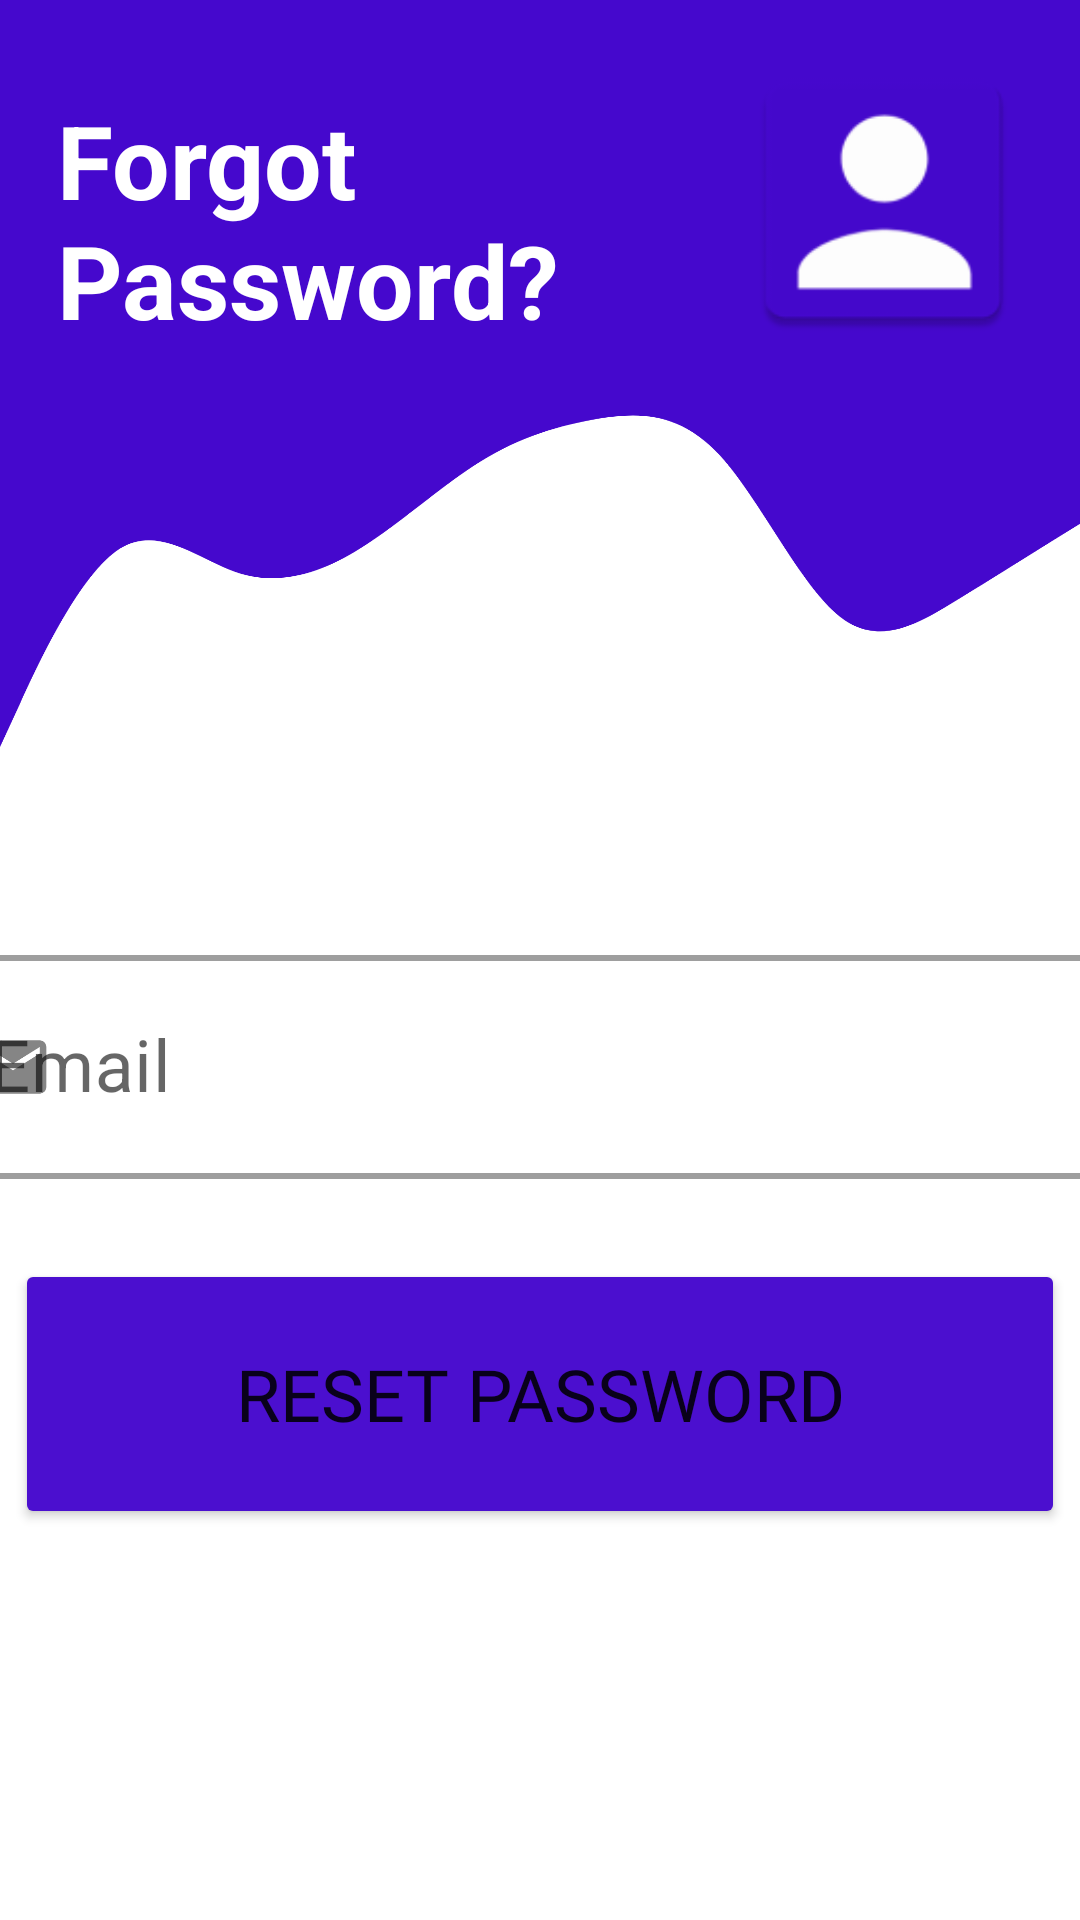

Write the Android layout XML for this screen, with the resource values it uses.
<!-- AndroidManifest.xml: application theme Theme.MedCare -->
<!-- res/layout/activity_forgot_password.xml -->
<?xml version="1.0" encoding="utf-8"?>
<androidx.constraintlayout.widget.ConstraintLayout xmlns:android="http://schemas.android.com/apk/res/android"
    xmlns:app="http://schemas.android.com/apk/res-auto"
    xmlns:tools="http://schemas.android.com/tools"
    android:layout_width="match_parent"
    android:layout_height="match_parent"
    tools:context=".forgotPassword">

    <View
        android:id="@+id/headerView"
        android:layout_width="match_parent"
        android:layout_height="125dp"
        android:background="#4508CD"
        app:layout_constraintBottom_toBottomOf="parent"
        app:layout_constraintEnd_toEndOf="parent"
        app:layout_constraintHorizontal_bias="1.0"
        app:layout_constraintStart_toStartOf="parent"
        app:layout_constraintTop_toTopOf="parent"
        app:layout_constraintVertical_bias="0.0" />

    <ImageView
        android:id="@+id/userIcon"
        android:layout_width="99dp"
        android:layout_height="116dp"
        android:layout_marginEnd="16dp"
        android:src="@mipmap/icon_profile4"
        app:layout_constraintBottom_toTopOf="@+id/view2"
        app:layout_constraintEnd_toEndOf="parent"
        app:layout_constraintHorizontal_bias="0.91"
        app:layout_constraintStart_toEndOf="@+id/loginBanner"
        app:layout_constraintTop_toTopOf="parent"
        app:layout_constraintVertical_bias="1.0" />

    <View
        android:id="@+id/view2"
        android:layout_width="match_parent"
        android:layout_height="124dp"
        android:background="@drawable/ic_wave__3_"
        app:layout_constraintBottom_toBottomOf="parent"
        app:layout_constraintEnd_toEndOf="parent"
        app:layout_constraintHorizontal_bias="0.0"
        app:layout_constraintStart_toStartOf="parent"
        app:layout_constraintTop_toBottomOf="@+id/headerView"
        app:layout_constraintVertical_bias="0.0" />

    <TextView
        android:id="@+id/TxtBanner"
        android:layout_width="269dp"
        android:layout_height="114dp"
        android:layout_marginTop="32dp"
        android:layout_marginBottom="24dp"
        android:paddingStart="10dp"
        android:paddingTop="20dp"
        android:text="Forgot Password?"
        android:textColor="#FFFFFF"
        android:textSize="34sp"
        android:textStyle="bold"
        app:layout_constraintBottom_toTopOf="@+id/view2"
        app:layout_constraintEnd_toEndOf="@+id/headerView"
        app:layout_constraintHorizontal_bias="0.1"
        app:layout_constraintStart_toStartOf="@+id/headerView"
        app:layout_constraintTop_toTopOf="parent"
        app:layout_constraintVertical_bias="0.48000002" />

    <com.google.android.material.textfield.TextInputLayout
        android:id="@+id/textInputLayout"
        style="@style/Widget.MaterialComponents.TextInputLayout.OutlinedBox"
        android:layout_width="400dp"
        android:layout_height="80dp"
        android:layout_marginTop="64dp"
        android:hint="Email"
        app:boxCornerRadiusBottomEnd="20dp"
        app:boxCornerRadiusBottomStart="20dp"
        app:boxCornerRadiusTopEnd="20dp"
        app:boxCornerRadiusTopStart="20dp"
        app:boxStrokeWidth="2dp"
        app:boxStrokeWidthFocused="2dp"
        app:layout_constraintBottom_toBottomOf="parent"
        app:layout_constraintEnd_toEndOf="parent"
        app:layout_constraintStart_toStartOf="parent"
        app:layout_constraintTop_toBottomOf="@+id/view2"
        app:layout_constraintVertical_bias="0.0"
        app:startIconDrawable="@drawable/ic_mail">

        <com.google.android.material.textfield.TextInputEditText
            android:id="@+id/ResetPwdMail"
            android:layout_width="match_parent"
            android:layout_height="match_parent"

            android:textSize="24sp" />
    </com.google.android.material.textfield.TextInputLayout>

    <Button
        android:id="@+id/resetPwdBtn"
        android:layout_width="350dp"
        android:layout_height="90dp"
        android:backgroundTint="#4B0FCF"
        android:elevation="10dp"
        android:fontFamily="@font/days_one"
        android:padding="10dp"
        android:text="RESET PASSWORD"
        android:textSize="24sp"
        app:cornerRadius="20dp"
        app:layout_constraintBottom_toBottomOf="parent"
        app:layout_constraintEnd_toEndOf="parent"
        app:layout_constraintStart_toStartOf="parent"
        app:layout_constraintTop_toBottomOf="@+id/textInputLayout"
        app:layout_constraintVertical_bias="0.17000002" />


</androidx.constraintlayout.widget.ConstraintLayout>
<!-- resources referenced by this layout -->
<resources>
  <!-- drawable ic_mail (drawable-anydpi) -->
  <vector xmlns:android="http://schemas.android.com/apk/res/android"
      android:width="24dp"
      android:height="24dp"
      android:viewportWidth="24"
      android:viewportHeight="24"
      android:tint="#DE07DE"
      android:alpha="0.8">
    <group android:scaleX="1.1111112"
        android:scaleY="1.1111112"
        android:translateX="-1.3333334"
        android:translateY="-1.3333334">
      <path
          android:fillColor="@android:color/white"
          android:pathData="M20,4L4,4c-1.1,0 -1.99,0.9 -1.99,2L2,18c0,1.1 0.9,2 2,2h16c1.1,0 2,-0.9 2,-2L22,6c0,-1.1 -0.9,-2 -2,-2zM20,8l-8,5 -8,-5L4,6l8,5 8,-5v2z"/>
    </group>
  </vector>
  <!-- drawable ic_wave__3_ (drawable) -->
  <vector xmlns:android="http://schemas.android.com/apk/res/android"
      android:width="1440dp"
      android:height="320dp"
      android:viewportWidth="1440"
      android:viewportHeight="320">
    <path
        android:pathData="M0,320L26.7,282.7C53.3,245 107,171 160,149.3C213.3,128 267,160 320,170.7C373.3,181 427,171 480,149.3C533.3,128 587,96 640,74.7C693.3,53 747,43 800,37.3C853.3,32 907,32 960,69.3C1013.3,107 1067,181 1120,208C1173.3,235 1227,213 1280,192C1333.3,171 1387,149 1413,138.7L1440,128L1440,0L1413.3,0C1386.7,0 1333,0 1280,0C1226.7,0 1173,0 1120,0C1066.7,0 1013,0 960,0C906.7,0 853,0 800,0C746.7,0 693,0 640,0C586.7,0 533,0 480,0C426.7,0 373,0 320,0C266.7,0 213,0 160,0C106.7,0 53,0 27,0L0,0Z"
        android:fillColor="#4508CD"/>
  </vector>
  <!-- mipmap icon_profile4: png bitmap (mipmap-hdpi, 1627 bytes) -->
  <style name="Theme.MedCare" parent="Theme.MaterialComponents.DayNight.DarkActionBar">
          
          <item name="colorPrimary">@color/purple</item>
          <item name="colorPrimaryVariant">@color/purple_700</item>
          <item name="colorOnPrimary">@color/white</item>
          
          <item name="colorSecondary">#8CD13D</item>
          <item name="colorSecondaryVariant">@color/dark_orange</item>
          <item name="colorOnSecondary">#444B73</item>
          
          <item name="android:statusBarColor" tools:targetApi="l">?attr/colorSecondary</item>
          <item name="android:actionBarTheme">?attr/colorOnSecondary</item>
          
      </style>
  <color name="purple">#9402BB</color>
  <color name="purple_700">#FF3700B3</color>
  <color name="white">#FFFFFF</color>
  <color name="dark_orange">#F44336</color>
</resources>
